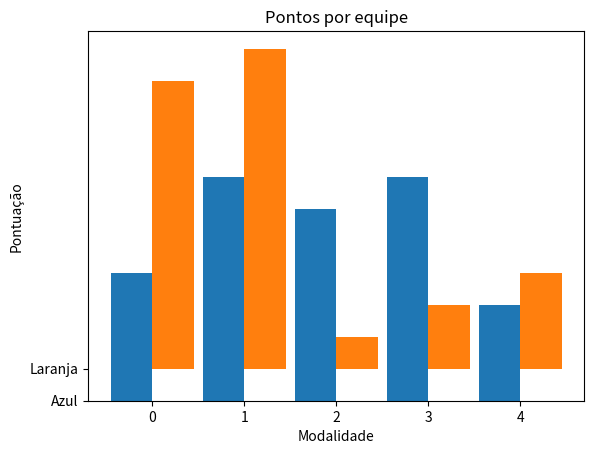

Recreate this plot in Python. (Note: this script raises an exception after producing the figure.)
import numpy as np
import matplotlib.pyplot as plt
from random import randrange

# Descrição por gráfico
# Gráfico por barras
# Pontos por time em cada esporte
# Mostrar nome de cada esporte -> Labels
# Para mostrar pontos para cada time, serão usados subgráficos
# Cores padrãod o matplotlib
time1 = 'Azul'
time2 = 'Laranja'

labels = ['Futebol', 'Handball', 'Volei', 'Basquete', 'Baseball']
pontuacao_azul = [randrange(1,11), randrange(1,11), randrange(1,11), randrange(1,11), randrange(1,11)]
pontuacao_laranja = [randrange(1,11), randrange(1,11), randrange(1,11), randrange(1,11), randrange(1,11)]

esportes = np.arange(len(labels))  # Usa o tamanho da labels para arranjar o vetor
largura = 0.45

grafico, eixos = plt.subplots()
print(grafico)
print(eixos)

barra_azul = eixos.bar(esportes - largura/2, pontuacao_azul, largura, time1)
barra_laranja = eixos.bar(esportes + largura/2, pontuacao_laranja, largura, time2)

eixos.set_ylabel('Pontuação')
eixos.set_xlabel('Modalidade')
eixos.set_title('Pontos por equipe')
eixos.set_xticks(esportes)
eixos.set_xtickslabels(labels)
eixos.legend()

grafico.tight_layout()
plt.show()

